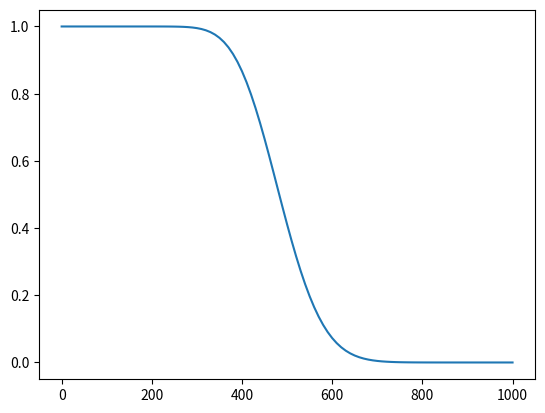
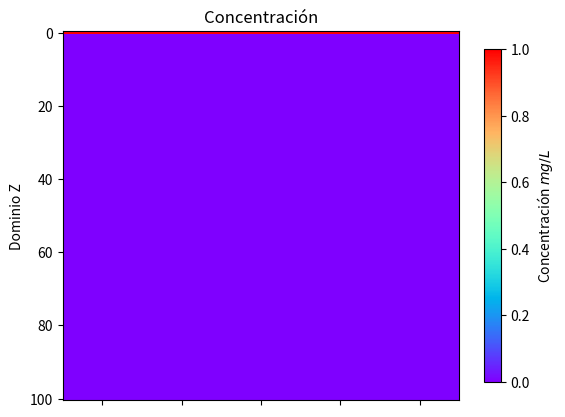

Source code (Python) for these figures, in order:
# -*- coding: utf-8 -*-
"""
Created on Mon Nov 30 13:40:51 2020

[redacted]
"""
#Solución para la ecuación de transporte con flujo en estado estacionario
#Utilizando diferencias finitas centradas en el tiempo, con el método de 
#diferencias hacia atrás en el tiempo usando upwind
import numpy as np
import matplotlib.pyplot as plt
import matplotlib.animation as animation


q = 0.24#m/d
porosidad = 0.25
vz = q#/porosidad #cm/d
R = 1 #Retardación
dt = 10#dia
dz = 10 #cm
L = 100
T = 200#pasos
D = 0.001 #dispersión
dominio = np.linspace(0, L*dz, L+1)

#upwind
Dh = D*(1 + (vz*dz)/(2*D))

##Fuente/reacción
reac = 0#-0.1
#Condiciones iniciales
condicion = np.zeros(L+1)
condicion[0] = 1
frontera = 1
incognitas = L


a = ( Dh * dt)/(R*dz**2)
b = (vz * dt)/(R*2 * dz)

## tamaño del dominio
#pasos de tiempo

soluciones = [np.array([condicion])]

for t in range(T):#ciclo de tiempo
    matriz = np.zeros((incognitas, incognitas))
    vector = np.zeros(incognitas)
    for x in range(L):
        if x == 0:
            matriz[x,x] = 1 + 2*a
            matriz[x,x+1] = -a + b
                
            vector[x] =  condicion[x+1] + (a+b)*frontera + reac
                
        elif 0 < x < L-1:
            matriz[x,x+1] = -a + b
            matriz[x,x] = 1 + 2*a
            matriz[x,x-1] = -(a+b)
                
            vector[x] = condicion[x+1] + reac
        
        elif x == L-1:
            matriz[x,x-1] = -(a+b)
            matriz[x,x] = 1+a+b
                
            vector[x] = condicion[x+1] + reac
    
    sol = np.linalg.solve(matriz, vector)
    condicion[1:] = sol[:]
    soluciones.append(np.array([condicion]))


plt.plot(dominio, soluciones[-1].T, label='Upwind')


# fps = 30
# nSeconds = 5
# snapshots = [ np.random.rand(1,5) for _ in range( nSeconds * fps ) ]

# # First set up the figure, the axis, and the plot element we want to animate
fig, ax = plt.subplots()
ax.set(ylabel = 'Dominio Z', title='Concentración') 

im = ax.imshow(soluciones[0].T, aspect='auto', cmap='rainbow')
ax.xaxis.set_ticklabels('')
cbar = fig.colorbar(im, spacing='proportional',
                    shrink=0.9, ax=ax)
cbar.set_label("Concentración $mg/L$")

#plt.axis('off')
def animate_func(i):
    
    im.set_array(soluciones[i].T)
    ax.set
    return [im]

anim = animation.FuncAnimation(fig, 
                               animate_func,#, 
                               frames = len(soluciones),
                               repeat=False
                                #interval = 1000 / fps, # in ms
                                )

